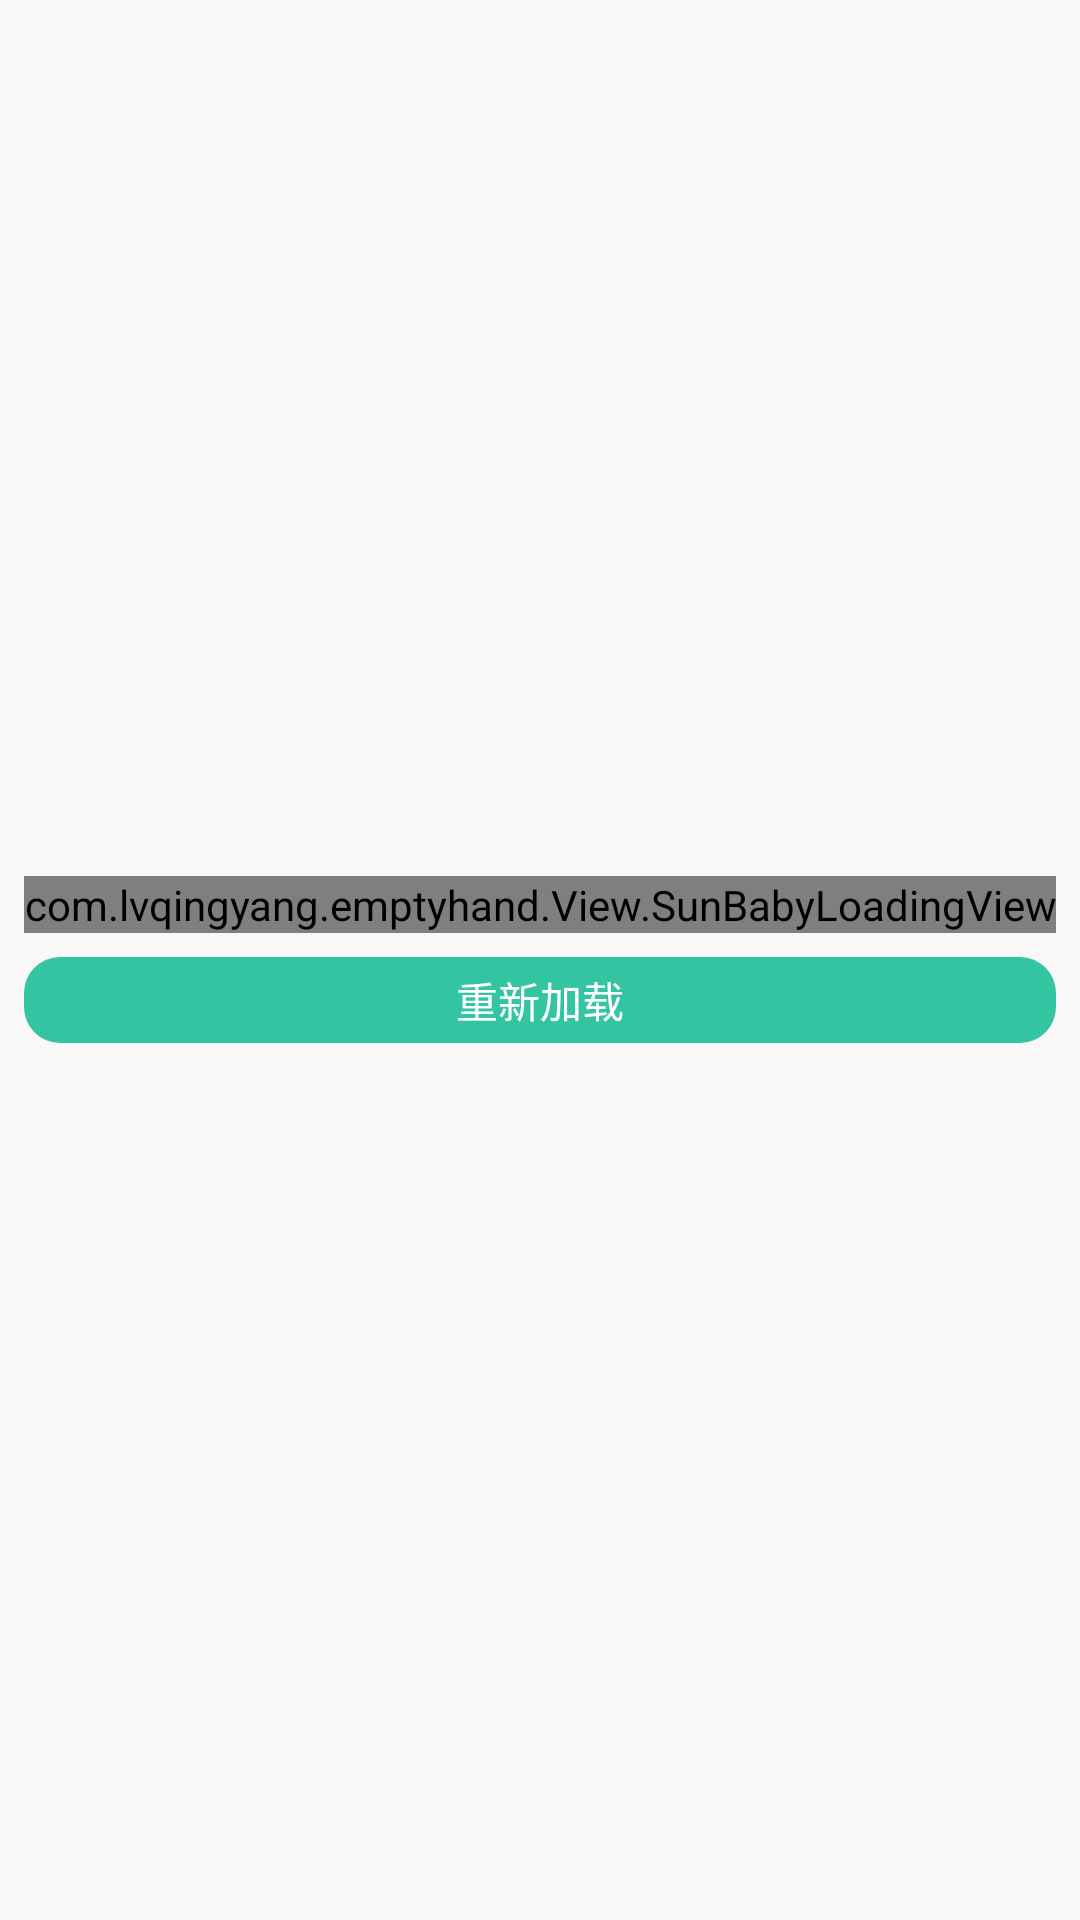

The Android layout XML behind this screen, and the referenced resources:
<!-- AndroidManifest.xml: application theme AppTheme -->
<!-- res/layout/fragment_book.xml -->
<?xml version="1.0" encoding="utf-8"?>
<RelativeLayout
    android:layout_width="match_parent"
    android:layout_height="match_parent"
    android:background="@color/pageBg"
    xmlns:android="http://schemas.android.com/apk/res/android">
    <include layout="@layout/loading_view"/>

    <RelativeLayout
        android:id="@+id/show_layout"
        android:layout_width="match_parent"
        android:layout_height="match_parent">
<android.support.v7.widget.RecyclerView
    android:id="@+id/recycler_view"
    android:layout_width="match_parent"
    android:layout_height="wrap_content">
</android.support.v7.widget.RecyclerView>
    </RelativeLayout>

</RelativeLayout>
<!-- res/layout/loading_view.xml (included above) -->
<?xml version="1.0" encoding="utf-8"?>
<LinearLayout
    android:layout_width="wrap_content"
    android:layout_height="wrap_content"
    android:layout_centerInParent="true"
    android:orientation="vertical"
    xmlns:android="http://schemas.android.com/apk/res/android">
    <com.lvqingyang.emptyhand.View.SunBabyLoadingView
        android:id="@+id/loading"
        android:layout_width="wrap_content"
        android:layout_height="wrap_content"/>
    <TextView
        android:id="@+id/retry"
        android:layout_width="match_parent"
        android:layout_height="wrap_content"
        android:layout_marginTop="8dp"
        android:background="@drawable/date_bg"
        android:textColor="@android:color/white"
        android:gravity="center"
        android:text="@string/try_again"/>
</LinearLayout>
<!-- resources referenced by this layout -->
<resources>
  <color name="pageBg">#faf8f6</color>
  <!-- drawable date_bg (drawable) -->
  <?xml version="1.0" encoding="utf-8"?>
  <shape xmlns:android="http://schemas.android.com/apk/res/android">
      <padding
          android:top="4dp"
          android:bottom="4dp"
          android:left="8dp"
          android:right="8dp"/>
      <gradient
          android:startColor="#33c4a1"
          android:endColor="#33c4a1"/>
      <corners android:radius="12dp"/>
  </shape>
  <string name="try_again">重新加载</string>
  <style name="AppTheme" parent="Theme.AppCompat.Light.NoActionBar">
          
          <item name="colorPrimary">@color/colorPrimary</item>
          <item name="colorPrimaryDark">@color/colorPrimaryDark</item>
          <item name="colorAccent">@color/colorAccent</item>
          <item name="android:windowTranslucentStatus">true</item>
      </style>
  <color name="colorPrimary">#ffffff</color>
  <color name="colorPrimaryDark">#000000</color>
  <color name="colorAccent">#435356</color>
</resources>
